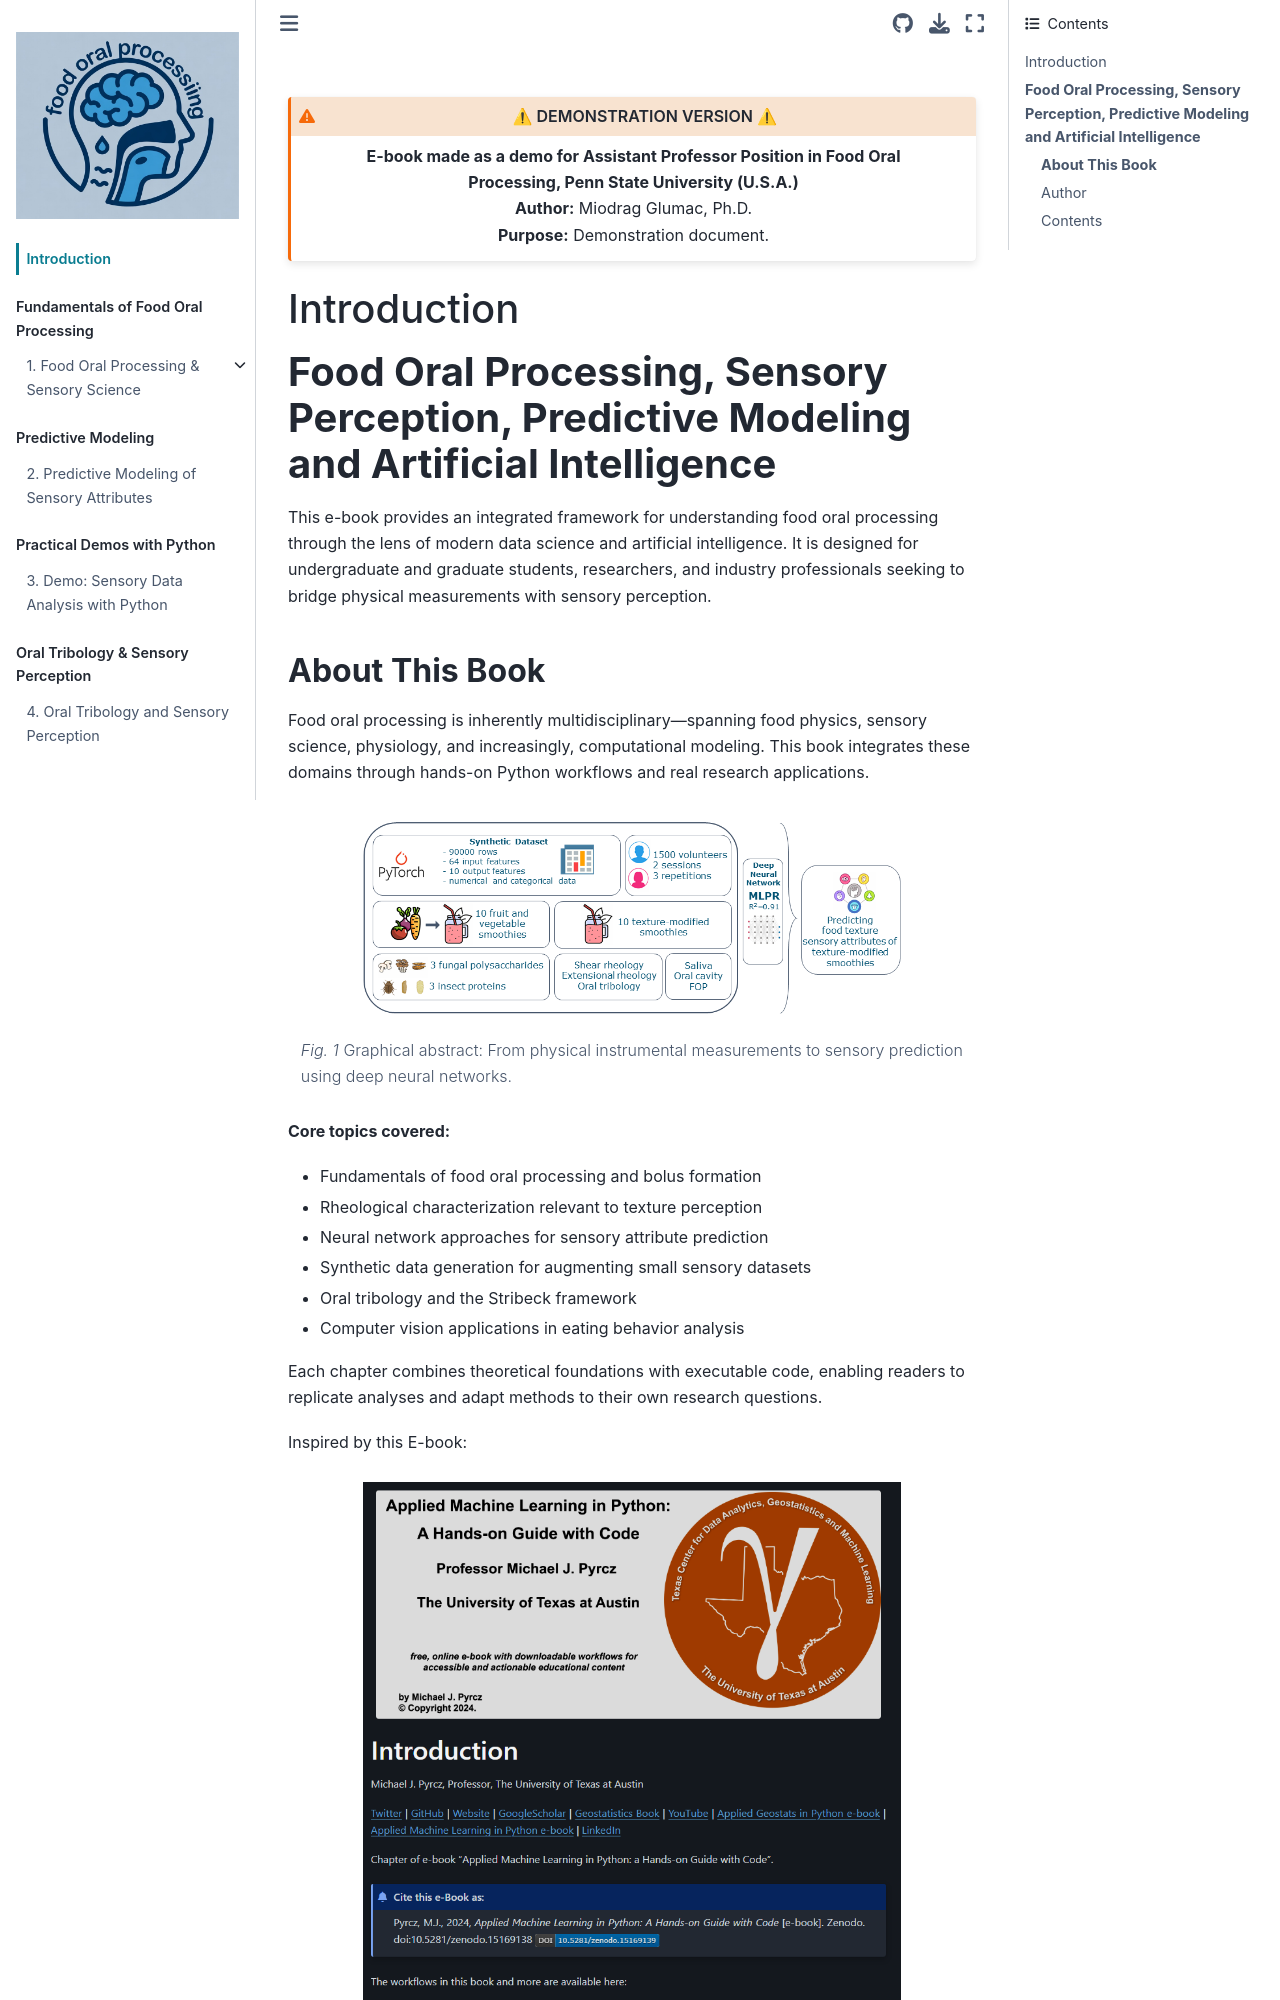

repository: GalanthusLufen/food-ml-book · page: intro.html · generator: jekyll

# Food Oral Processing & Machine Learning

Welcome to this e-book on combining food oral processing research with machine learning approaches.

## About This Book

This book documents workflows for:
- Sensory perception modeling
- Computer vision applications in food science
- Neural network approaches for texture analysis
- Synthetic data generation for food resea
